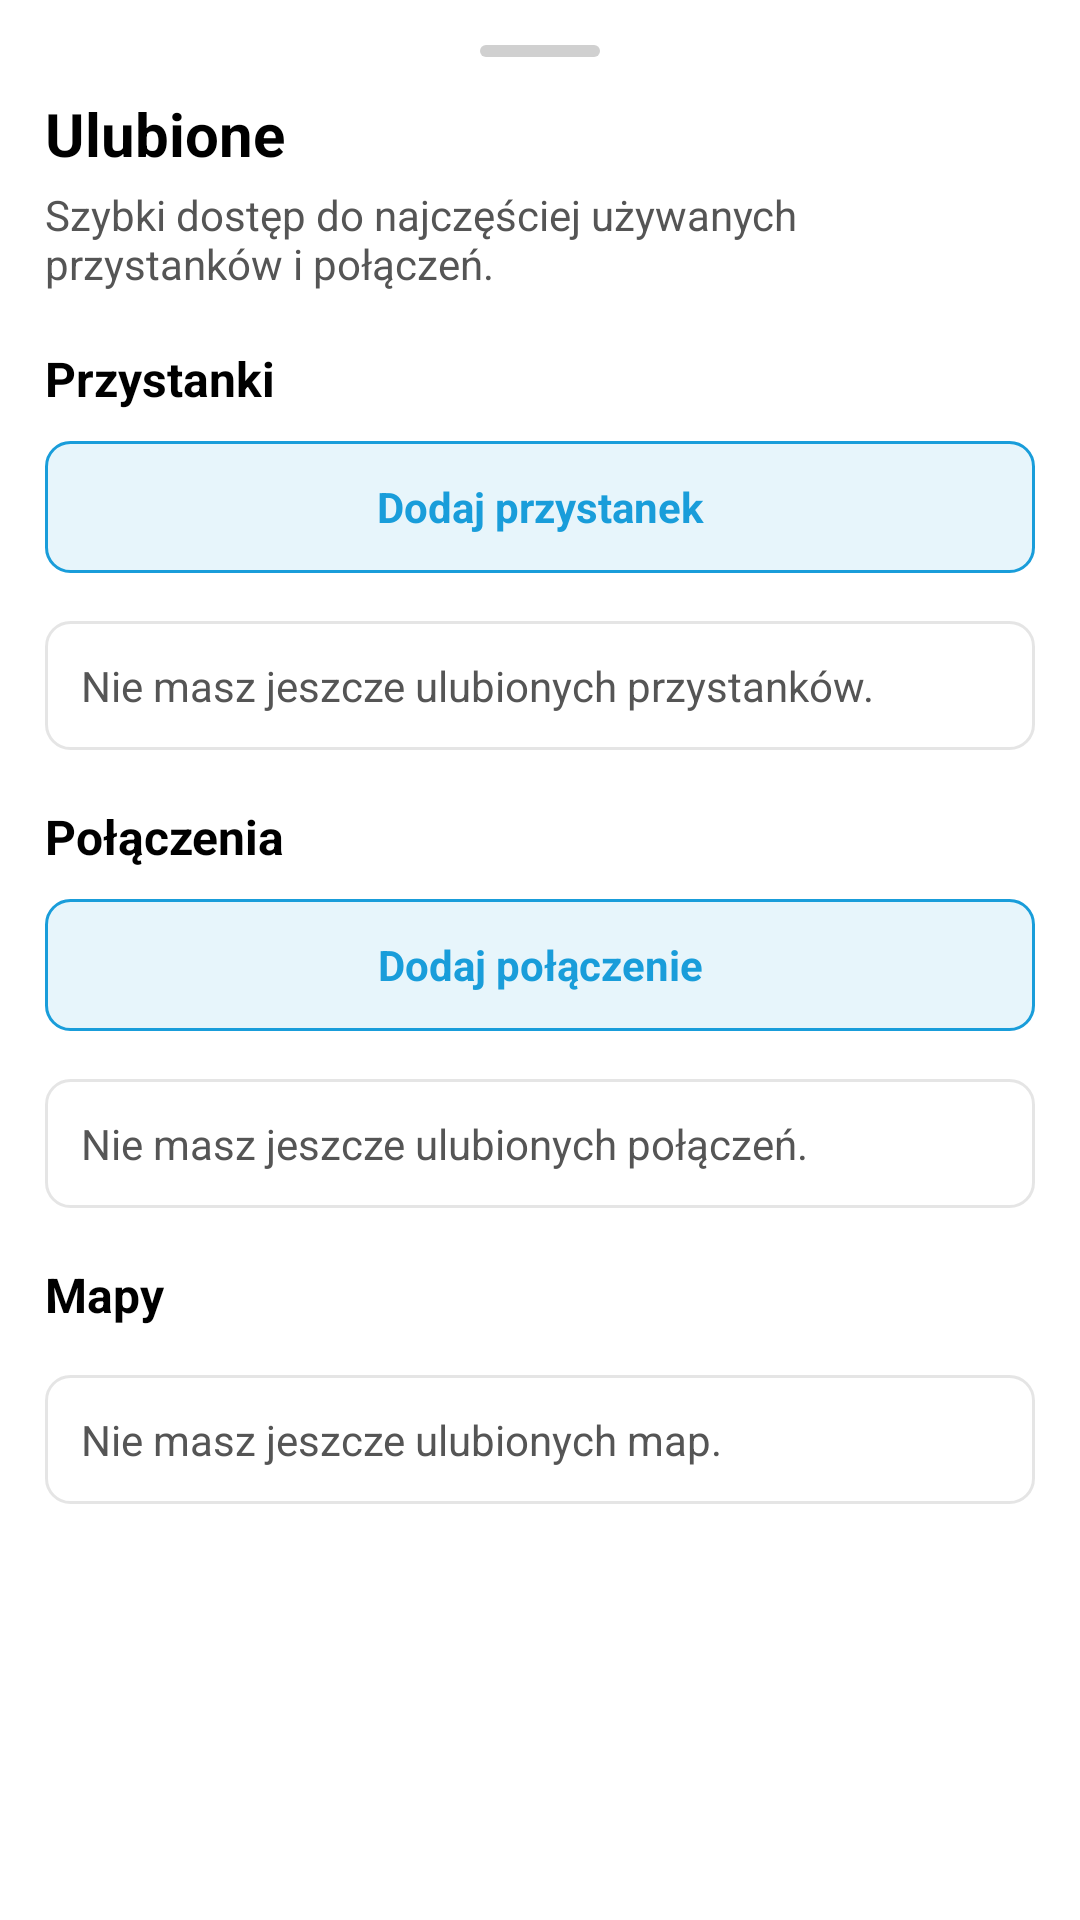

This screen was rendered from an Android layout file. Write that file and the resources it references.
<!-- AndroidManifest.xml: application theme AppTheme -->
<!-- res/layout/dialog_favourites.xml -->
<?xml version="1.0" encoding="utf-8"?>
<androidx.core.widget.NestedScrollView xmlns:android="http://schemas.android.com/apk/res/android"
    android:layout_width="match_parent"
    android:layout_height="wrap_content"
    android:background="@drawable/bg_bottom_sheet"
    android:fillViewport="false">

    <LinearLayout
        android:layout_width="match_parent"
        android:layout_height="wrap_content"
        android:orientation="vertical"
        android:padding="15dp">

        <View
            android:layout_width="40dp"
            android:layout_height="4dp"
            android:layout_gravity="center_horizontal"
            android:layout_marginBottom="12dp"
            android:background="@drawable/bg_bottom_sheet_handle" />

        <TextView
            android:layout_width="match_parent"
            android:layout_height="wrap_content"
            android:text="@string/favourites"
            android:textColor="@color/app_text"
            android:textSize="20sp"
            android:textStyle="bold" />

        <TextView
            android:layout_width="match_parent"
            android:layout_height="wrap_content"
            android:layout_marginTop="4dp"
            android:text="@string/favourites_description"
            android:textColor="@color/app_text_secondary"
            android:textSize="14sp" />

        <TextView
            android:layout_width="match_parent"
            android:layout_height="wrap_content"
            android:layout_marginTop="18dp"
            android:text="@string/favourite_stops"
            android:textColor="@color/app_text"
            android:textSize="16sp"
            android:textStyle="bold" />

        <TextView
            android:id="@+id/addFavouriteStopButton"
            android:layout_width="match_parent"
            android:layout_height="wrap_content"
            android:layout_marginTop="10dp"
            android:background="@drawable/bg_outline_primary_button"
            android:clickable="true"
            android:focusable="true"
            android:gravity="center"
            android:minHeight="44dp"
            android:paddingStart="16dp"
            android:paddingTop="10dp"
            android:paddingEnd="16dp"
            android:paddingBottom="10dp"
            android:text="@string/add_favourite_stop"
            android:textColor="@color/colorPrimary"
            android:textStyle="bold" />

        <LinearLayout
            android:id="@+id/favouriteStopsContainer"
            android:layout_width="match_parent"
            android:layout_height="wrap_content"
            android:layout_marginTop="8dp"
            android:orientation="vertical" />

        <TextView
            android:id="@+id/emptyFavouriteStopsText"
            android:layout_width="match_parent"
            android:layout_height="wrap_content"
            android:layout_marginTop="8dp"
            android:background="@drawable/bg_snackbar"
            android:padding="12dp"
            android:text="@string/no_favourite_stops"
            android:textColor="@color/app_text_secondary" />

        <TextView
            android:layout_width="match_parent"
            android:layout_height="wrap_content"
            android:layout_marginTop="18dp"
            android:text="@string/favourite_connections"
            android:textColor="@color/app_text"
            android:textSize="16sp"
            android:textStyle="bold" />

        <TextView
            android:id="@+id/addFavouriteConnectionButton"
            android:layout_width="match_parent"
            android:layout_height="wrap_content"
            android:layout_marginTop="10dp"
            android:background="@drawable/bg_outline_primary_button"
            android:clickable="true"
            android:focusable="true"
            android:gravity="center"
            android:minHeight="44dp"
            android:paddingStart="16dp"
            android:paddingTop="10dp"
            android:paddingEnd="16dp"
            android:paddingBottom="10dp"
            android:text="@string/add_favourite_connection"
            android:textColor="@color/colorPrimary"
            android:textStyle="bold" />

        <LinearLayout
            android:id="@+id/favouriteConnectionsContainer"
            android:layout_width="match_parent"
            android:layout_height="wrap_content"
            android:layout_marginTop="8dp"
            android:orientation="vertical" />

        <TextView
            android:id="@+id/emptyFavouriteConnectionsText"
            android:layout_width="match_parent"
            android:layout_height="wrap_content"
            android:layout_marginTop="8dp"
            android:background="@drawable/bg_snackbar"
            android:padding="12dp"
            android:text="@string/no_favourite_connections"
            android:textColor="@color/app_text_secondary" />

        <TextView
            android:layout_width="match_parent"
            android:layout_height="wrap_content"
            android:layout_marginTop="18dp"
            android:text="@string/favourite_maps"
            android:textColor="@color/app_text"
            android:textSize="16sp"
            android:textStyle="bold" />

        <LinearLayout
            android:id="@+id/favouriteLinesContainer"
            android:layout_width="match_parent"
            android:layout_height="wrap_content"
            android:layout_marginTop="8dp"
            android:orientation="vertical" />

        <TextView
            android:id="@+id/emptyFavouriteLinesText"
            android:layout_width="match_parent"
            android:layout_height="wrap_content"
            android:layout_marginTop="8dp"
            android:background="@drawable/bg_snackbar"
            android:padding="12dp"
            android:text="@string/no_favourite_lines"
            android:textColor="@color/app_text_secondary" />

    </LinearLayout>
</androidx.core.widget.NestedScrollView>
<!-- resources referenced by this layout -->
<resources>
  <color name="app_text">#000000</color>
  <color name="app_text_secondary">#555555</color>
  <color name="colorPrimary">#199DDA</color>
  <!-- drawable bg_bottom_sheet (drawable) -->
  <?xml version="1.0" encoding="utf-8"?>
  <shape xmlns:android="http://schemas.android.com/apk/res/android"
      android:shape="rectangle">
  
      <solid android:color="@color/white" />
  
      <corners
          android:topLeftRadius="20dp"
          android:topRightRadius="20dp" />
  </shape>
  <!-- drawable bg_bottom_sheet_handle (drawable) -->
  <?xml version="1.0" encoding="utf-8"?>
  <shape xmlns:android="http://schemas.android.com/apk/res/android"
      android:shape="rectangle">
  
      <solid android:color="@color/bottom_sheet_handle" />
      <corners android:radius="2dp" />
  </shape>
  <!-- drawable bg_outline_primary_button (drawable) -->
  <?xml version="1.0" encoding="utf-8"?>
  <selector xmlns:android="http://schemas.android.com/apk/res/android">
      <item android:state_pressed="true">
          <shape android:shape="rectangle">
              <solid android:color="#33199DDA" />
              <stroke
                  android:width="1dp"
                  android:color="@color/colorPrimary" />
              <corners android:radius="8dp" />
          </shape>
      </item>
      <item>
          <shape android:shape="rectangle">
              <solid android:color="#1A199DDA" />
              <stroke
                  android:width="1dp"
                  android:color="@color/colorPrimary" />
              <corners android:radius="8dp" />
          </shape>
      </item>
  </selector>
  <!-- drawable bg_snackbar (drawable) -->
  <?xml version="1.0" encoding="utf-8"?>
  <shape xmlns:android="http://schemas.android.com/apk/res/android">
      <solid android:color="@color/app_surface_elevated" />
      <stroke
          android:width="1dp"
          android:color="@color/app_surface_stroke" />
      <corners android:radius="8dp" />
  </shape>
  <string name="add_favourite_connection">Dodaj połączenie</string>
  <string name="add_favourite_stop">Dodaj przystanek</string>
  <string name="favourite_connections">Połączenia</string>
  <string name="favourite_maps">Mapy</string>
  <string name="favourite_stops">Przystanki</string>
  <string name="favourites">Ulubione</string>
  <string name="favourites_description">Szybki dostęp do najczęściej używanych przystanków i połączeń.</string>
  <string name="no_favourite_connections">Nie masz jeszcze ulubionych połączeń.</string>
  <string name="no_favourite_lines">Nie masz jeszcze ulubionych map.</string>
  <string name="no_favourite_stops">Nie masz jeszcze ulubionych przystanków.</string>
  <style name="AppTheme" parent="Theme.MaterialComponents.DayNight.DarkActionBar">
          
          <item name="colorPrimary">@color/colorPrimary</item>
          <item name="colorPrimaryDark">@color/colorPrimaryDark</item>
          <item name="colorAccent">@color/colorAccent</item>
          <item name="android:windowLightStatusBar">true</item>
          <item name="android:colorBackground">@color/app_surface</item>
          <item name="colorSurface">@color/app_surface</item>
      </style>
  <color name="white">#FFFFFF</color>
  <color name="bottom_sheet_handle">#D0D0D0</color>
  <color name="app_surface_elevated">#FFFFFF</color>
  <color name="app_surface_stroke">#1A000000</color>
  <color name="colorPrimaryDark">#23307B</color>
  <color name="colorAccent">#199DDA</color>
  <color name="app_surface">#FFFFFF</color>
</resources>
